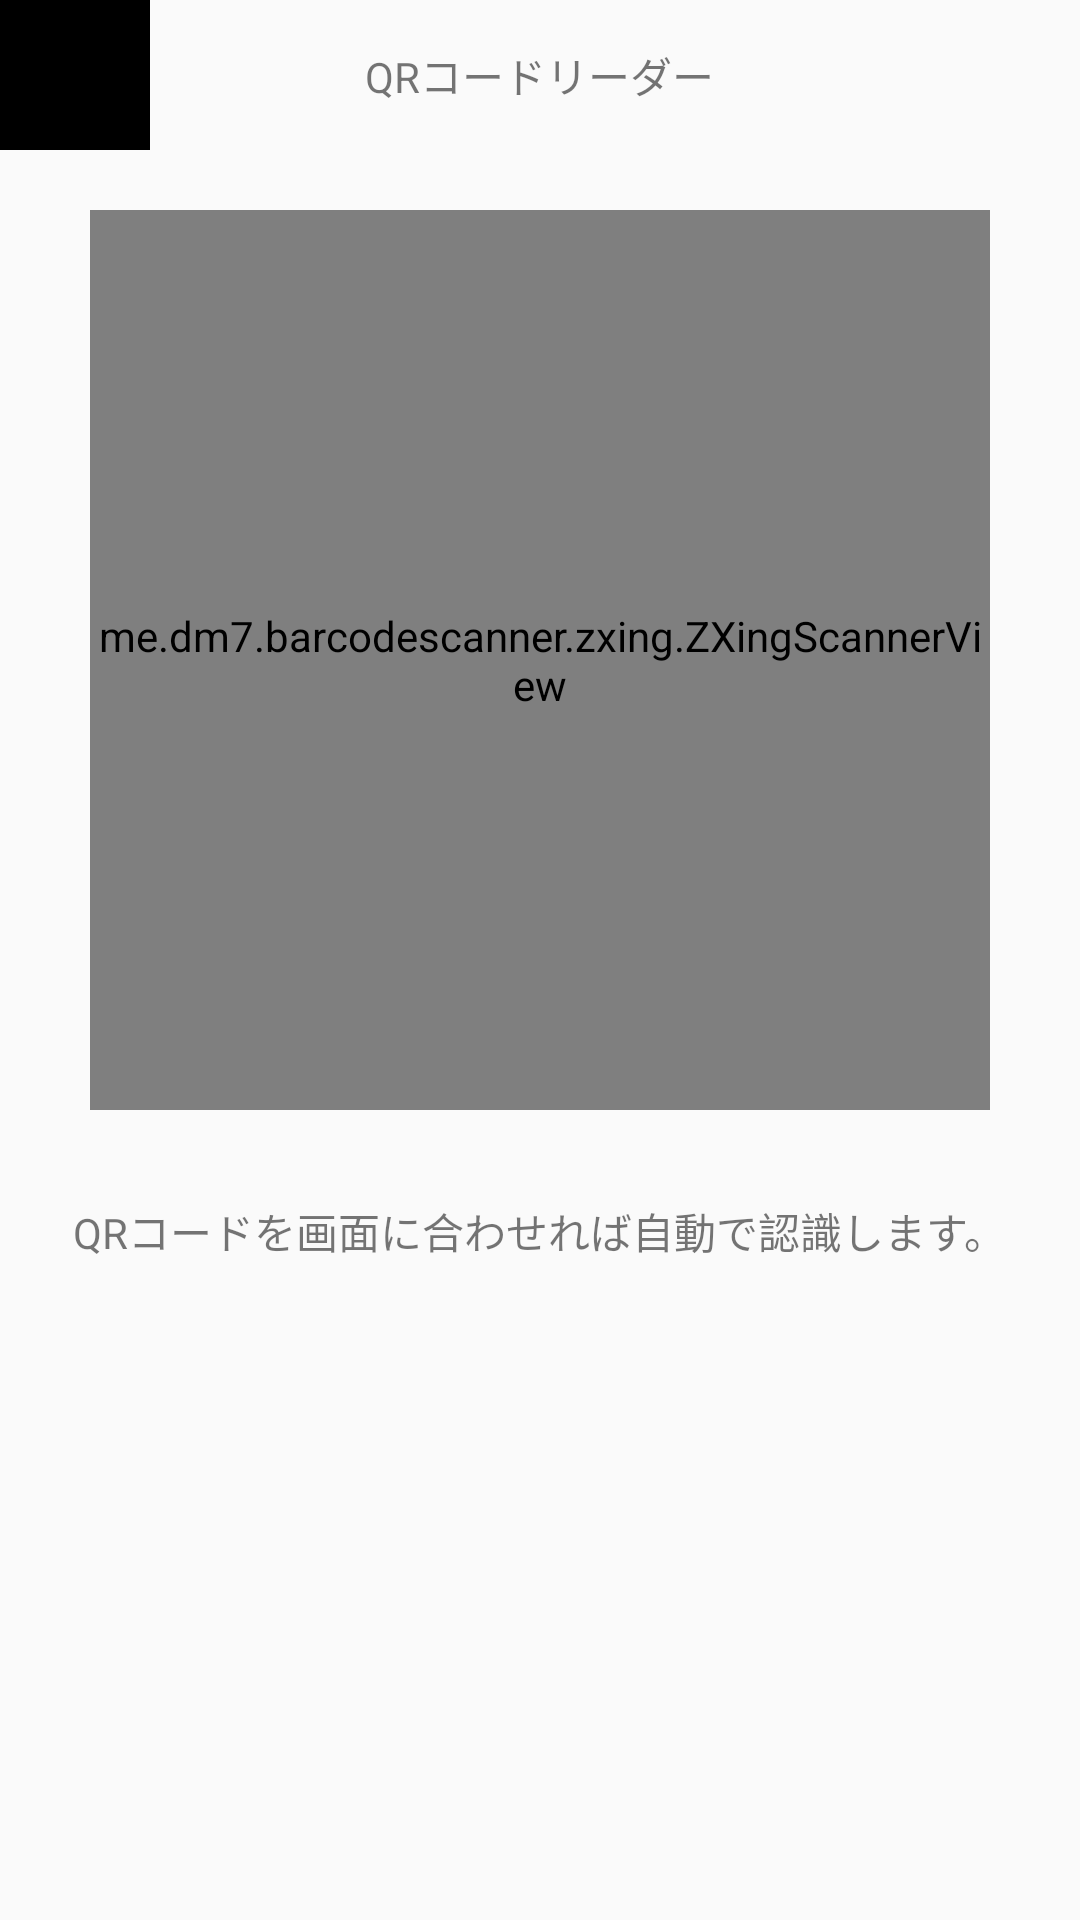

Reconstruct the res/layout file that produces this screen, plus the resources it refers to.
<!-- AndroidManifest.xml: application theme AppTheme -->
<!-- res/layout/activity_qrcode_scan.xml -->
<?xml version="1.0" encoding="utf-8"?>
<LinearLayout xmlns:android="http://schemas.android.com/apk/res/android"
    android:layout_width="match_parent"
    android:layout_height="match_parent"
    android:orientation="vertical">

    <RelativeLayout
        android:layout_width="match_parent"
        android:layout_height="wrap_content">
        <ImageView
            android:src="@color/colorBlack"
            android:layout_width="50dp"
            android:layout_height="50dp"/>
        <TextView
            android:layout_centerInParent="true"
            android:text="QRコードリーダー"
            android:layout_width="wrap_content"
            android:layout_height="wrap_content"/>
    </RelativeLayout>

    <LinearLayout
        android:orientation="vertical"
        android:gravity="center"
        android:layout_width="match_parent"
        android:layout_height="wrap_content">
        <me.dm7.barcodescanner.zxing.ZXingScannerView
            android:id="@+id/zxing_scanner_view"
            android:layout_marginTop="20dp"
            android:layout_width="300dp"
            android:layout_height="300dp"/>
        <TextView
            android:layout_marginTop="30dp"
            android:text="QRコードを画面に合わせれば自動で認識します。"
            android:layout_width="wrap_content"
            android:layout_height="wrap_content"/>
    </LinearLayout>
</LinearLayout>
<!-- resources referenced by this layout -->
<resources>
  <color name="colorBlack">#000000</color>
  <style name="AppTheme" parent="Theme.AppCompat.Light.DarkActionBar">
          
          <item name="colorPrimary">@color/colorPrimary</item>
          <item name="colorPrimaryDark">@color/colorPrimaryDark</item>
          <item name="colorAccent">@color/colorAccent</item>
          
          <item name="android:datePickerStyle">@style/myDatePickerStyle</item>
      </style>
  <color name="colorPrimary">#008577</color>
  <color name="colorPrimaryDark">#00574B</color>
  <color name="colorAccent">#D81B60</color>
</resources>
